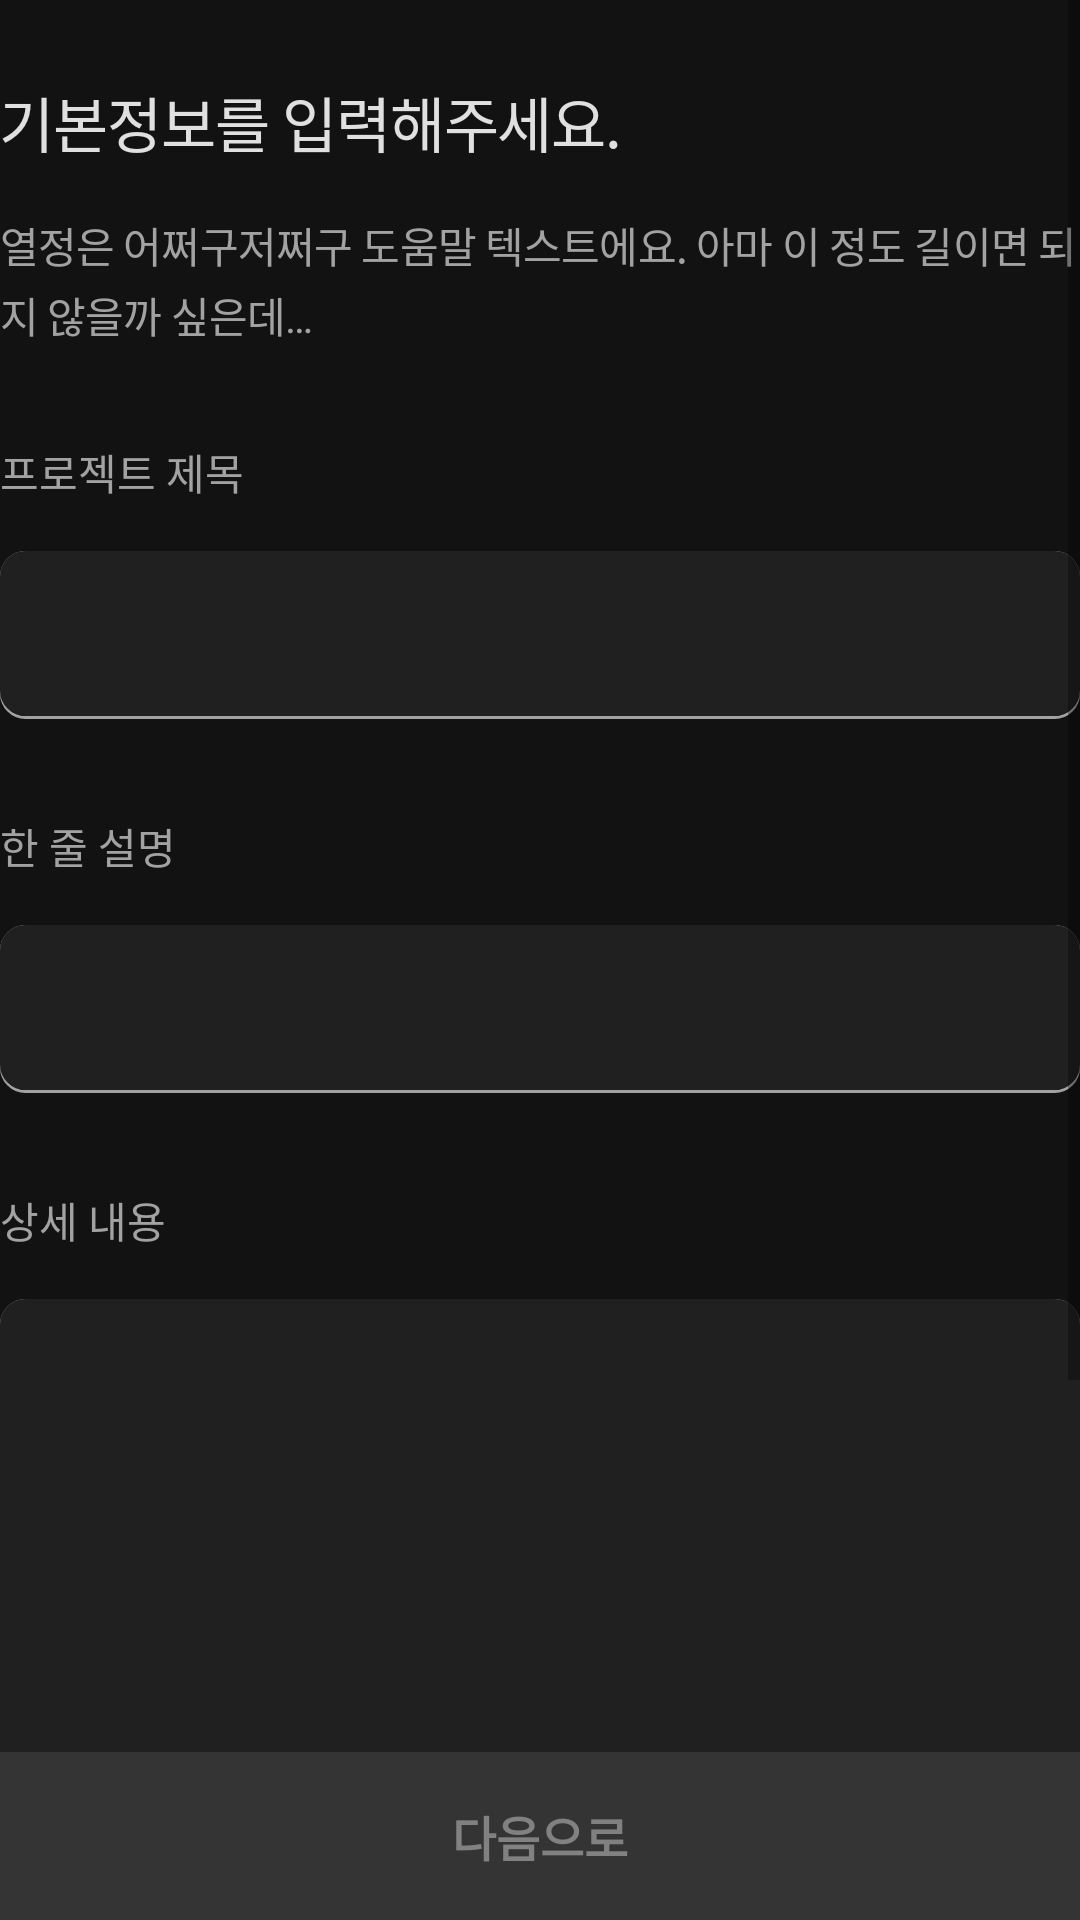

Android layout source for this screen:
<!-- AndroidManifest.xml: application theme AppTheme -->
<!-- res/layout/fragment_create_project_basic_info.xml -->
<?xml version="1.0" encoding="utf-8"?>
<layout xmlns:android="http://schemas.android.com/apk/res/android">

    <LinearLayout
        android:layout_width="match_parent"
        android:layout_height="match_parent"
        android:orientation="vertical">

        <ScrollView
            android:layout_width="match_parent"
            android:layout_height="0dp"
            android:layout_weight="1">

            <LinearLayout
                android:layout_width="match_parent"
                android:layout_height="wrap_content"
                android:layout_marginStart="@dimen/create_project_start_margin"
                android:layout_marginEnd="@dimen/create_project_start_margin"
                android:orientation="vertical"
                android:paddingBottom="16dp">

                <TextView
                    style="@style/TitleSingleLine"
                    android:layout_width="wrap_content"
                    android:layout_height="wrap_content"
                    android:layout_marginTop="26dp"
                    android:text="기본정보를 입력해주세요." />

                <TextView
                    style="@style/SmallMultiLine"
                    android:layout_width="wrap_content"
                    android:layout_height="wrap_content"
                    android:layout_marginTop="16dp"
                    android:lineSpacingExtra="3sp"
                    android:text="열정은 어쩌구저쩌구 도움말 텍스트에요. 아마 이 정도 길이면 되지 않을까 싶은데… "
                    android:textColor="@color/text_secondary" />

                <LinearLayout
                    android:layout_width="match_parent"
                    android:layout_height="wrap_content"
                    android:layout_marginTop="32dp"
                    android:orientation="vertical">

                    <TextView
                        android:layout_width="wrap_content"
                        android:layout_height="wrap_content"
                        android:text="@string/project_name"
                        android:textColor="@color/text_secondary"
                        android:textSize="14sp" />

                    <EditText
                        android:id="@+id/etCreateProjectBasicInfoTitle"
                        style="@style/TorchLightEditText"
                        android:layout_width="match_parent"
                        android:layout_height="56dp"
                        android:layout_marginTop="16dp"
                        android:inputType="textEmailAddress" />
                </LinearLayout>

                <LinearLayout
                    android:layout_width="match_parent"
                    android:layout_height="wrap_content"
                    android:layout_marginTop="32dp"
                    android:orientation="vertical">

                    <TextView
                        android:layout_width="wrap_content"
                        android:layout_height="wrap_content"
                        android:text="@string/project_sample_content"
                        android:textColor="@color/text_secondary"
                        android:textSize="14sp" />

                    <EditText
                        android:id="@+id/etCreateProjectBasicInfoSummary"
                        style="@style/TorchLightEditText"
                        android:layout_width="match_parent"
                        android:layout_height="56dp"
                        android:layout_marginTop="16dp"
                        android:inputType="textEmailAddress" />
                </LinearLayout>

                <LinearLayout
                    android:layout_width="match_parent"
                    android:layout_height="wrap_content"
                    android:layout_marginTop="32dp"
                    android:orientation="vertical">

                    <TextView
                        android:layout_width="wrap_content"
                        android:layout_height="wrap_content"
                        android:text="@string/project_detail_content"
                        android:textColor="@color/text_secondary"
                        android:textSize="14sp" />

                    <EditText
                        android:id="@+id/etCreateProjectBasicInfoDescription"
                        style="@style/TorchLightEditText"
                        android:layout_width="match_parent"
                        android:layout_height="168dp"
                        android:layout_marginTop="16dp"
                        android:inputType="textEmailAddress" />
                </LinearLayout>

                <LinearLayout
                    android:layout_width="match_parent"
                    android:layout_height="wrap_content"
                    android:layout_marginTop="32dp"
                    android:orientation="vertical">

                    <TextView
                        android:layout_width="wrap_content"
                        android:layout_height="wrap_content"
                        android:text="@string/project_quest_contact"
                        android:textColor="@color/text_secondary"
                        android:textSize="14sp" />

                    <EditText
                        android:id="@+id/etCreateProjectBasicInfoPhone"
                        style="@style/TorchLightEditText"
                        android:layout_width="match_parent"
                        android:layout_height="56dp"
                        android:layout_marginTop="16dp"
                        android:inputType="phone" />
                </LinearLayout>
            </LinearLayout>

        </ScrollView>

        <Button
            android:id="@+id/btnCreateProjectNext"
            style="@style/TorchLightButtonGray"
            android:text="@string/next_to" />
    </LinearLayout>
</layout>
<!-- resources referenced by this layout -->
<resources>
  <color name="text_secondary">#a2a2a2</color>
  <string name="next_to">다음으로</string>
  <string name="project_detail_content">상세 내용</string>
  <string name="project_name">프로젝트 제목</string>
  <string name="project_quest_contact">문의하기 연락처</string>
  <string name="project_sample_content">한 줄 설명</string>
  <style name="SmallMultiLine">
          <item name="android:textSize">14sp</item>
          <item name="android:letterSpacing">-0.02</item>
          <item name="android:textColor">@color/text_primary</item>
      </style>
  <style name="TitleSingleLine">
          <item name="android:textSize">20sp</item>
          <item name="android:letterSpacing">-0.02</item>
          <item name="android:lineSpacingExtra">4sp</item>
          <item name="android:textColor">@color/text_primary</item>
      </style>
  <style name="TorchLightButtonGray" parent="@android:style/Widget.Material.Button">
          <item name="android:textColor">#818181</item>
          <item name="android:textSize">16sp</item>
          <item name="android:textStyle">bold</item>
          <item name="android:layout_width">match_parent</item>
          <item name="android:layout_height">56dp</item>
          <item name="android:background">#343434</item>
          <item name="android:textAllCaps">false</item>
      </style>
  <style name="TorchLightEditText" parent="@android:style/Widget.Material.EditText">
          <item name="android:paddingStart">16dp</item>
          <item name="android:paddingEnd">16dp</item>
          <item name="android:textColor">@color/text_primary</item>
          <item name="android:textColorHint">@color/text_secondary</item>
          <item name="android:background">@drawable/edittext_background</item>
      </style>
  <style name="AppTheme" parent="Theme.AppCompat.Light.DarkActionBar">
          
          <item name="colorPrimary">@color/main_400</item>
          <item name="colorPrimaryDark">@color/black</item>
          <item name="colorAccent">@color/colorAccent</item>
  
          
          <item name="windowActionBar">false</item>
          <item name="windowNoTitle">true</item>
  
          
          <item name="android:windowBackground">@color/background</item>
      </style>
  <color name="text_primary">#deffffff</color>
  <!-- drawable edittext_background (drawable) -->
  <?xml version="1.0" encoding="utf-8"?>
  <selector xmlns:android="http://schemas.android.com/apk/res/android">
      <item android:drawable="@drawable/edittext_background_selected" android:state_focused="true" />
      <item android:drawable="@drawable/edittext_background_deselected" android:state_focused="false" />
  </selector>
  <color name="main_400">#ff8269</color>
  <color name="black">#000</color>
  <color name="colorAccent">#D81B60</color>
  <color name="background">#121212</color>
  <!-- drawable edittext_background_selected (drawable) -->
  <?xml version="1.0" encoding="utf-8"?>
  <layer-list xmlns:android="http://schemas.android.com/apk/res/android">
      
      <item>
          <shape android:shape="rectangle">
              <corners android:radius="8dp" />
              <stroke
                  android:width="1dp"
                  android:color="@color/main_400" />
          </shape>
      </item>
      
      <item android:bottom="1dp">
          <shape android:shape="rectangle">
              <solid android:color="@color/editText_bg" />
              <corners android:radius="8dp" />
              <stroke
                  android:width="1dp"
                  android:color="@color/editText_bg" />
          </shape>
      </item>
  </layer-list>
  <color name="editText_bg">#202020</color>
</resources>
